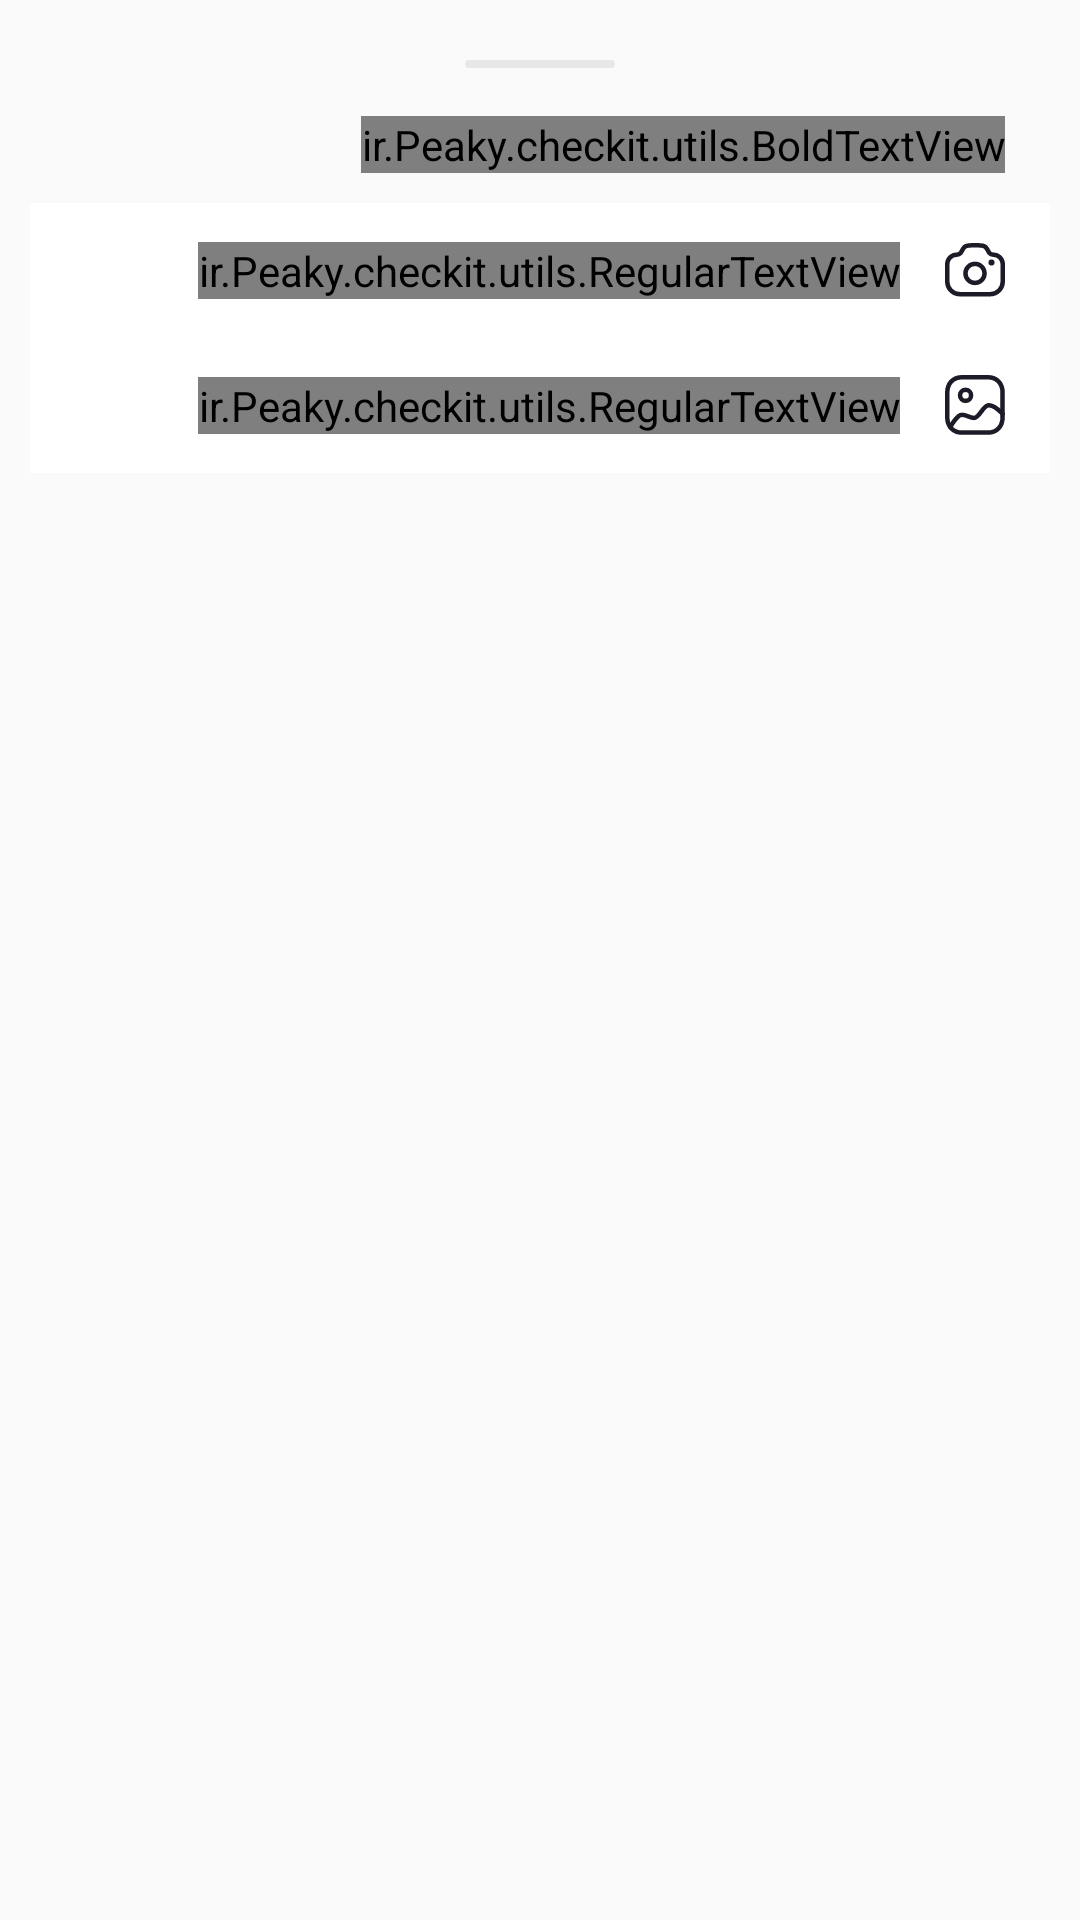

Here is an Android app screen rendered from its layout file. Give the layout XML and the strings, colors and styles it references.
<!-- AndroidManifest.xml: application theme Theme.MyApplication -->
<!-- res/layout/bottom_sheet_layout.xml -->
<?xml version="1.0" encoding="utf-8"?>
<LinearLayout android:orientation="vertical" xmlns:android="http://schemas.android.com/apk/res/android"
    android:layout_width="match_parent" android:layout_height="wrap_content"
    android:layoutDirection="rtl"
    android:padding="10dp"
    android:id="@+id/bottom_sheet"
    android:background="@drawable/bottom_sheet_background">

    <LinearLayout
        android:layout_marginTop="10dp"
        android:layout_width="50dp"
        android:layout_height="2.5dp"
        android:layout_gravity="center"
        android:background="@drawable/rounded_background"
        android:layout_marginBottom="6dp">


    </LinearLayout>




    <ir.Peaky.checkit.utils.BoldTextView
        android:layout_marginStart="15dp"
        android:layout_marginTop="10dp"
        android:layout_width="wrap_content"
        android:layout_height="wrap_content"
        android:textColor="@color/title_color"
        android:textSize="16sp"
        android:textStyle="bold"
        android:text="@string/choose_photo"/>

    <LinearLayout
        android:background="@drawable/sheet_button_background"

        android:id="@+id/lin_camera"
        android:layout_marginTop="10dp"
        android:paddingStart="15dp"
        android:layout_width="match_parent"
        android:layout_height="45dp"
        android:orientation="horizontal">

        <RelativeLayout
            android:layout_width="match_parent"
            android:layout_height="match_parent">

            <androidx.appcompat.widget.AppCompatImageView
                android:layout_width="wrap_content"
                android:layout_height="wrap_content"
                android:src="@drawable/ic_camera_icon"
                android:layout_centerVertical="true"
                android:id="@+id/icon_camera"/>

            <ir.Peaky.checkit.utils.RegularTextView
                android:layout_width="wrap_content"
                android:layout_height="wrap_content"
                android:textSize="14sp"
                android:text="@string/camera"
                android:textColor="@color/title_color"
                android:layout_toEndOf="@id/icon_camera"
                android:layout_marginStart="15dp"
                android:layout_centerVertical="true"/>

        </RelativeLayout>



    </LinearLayout>
    <LinearLayout
        android:background="@drawable/sheet_button_background"

        android:id="@+id/lin_gallery"
        android:paddingStart="15dp"
        android:layout_width="match_parent"
        android:layout_height="45dp"
        android:orientation="horizontal">

        <RelativeLayout

            android:layout_width="match_parent"
            android:layout_height="match_parent">

            <androidx.appcompat.widget.AppCompatImageView
                android:layout_width="wrap_content"
                android:layout_height="wrap_content"
                android:src="@drawable/ic_gallery"
                android:layout_centerVertical="true"
                android:id="@+id/icon_galery"/>

            <ir.Peaky.checkit.utils.RegularTextView
                android:layout_width="wrap_content"
                android:layout_height="wrap_content"
                android:textSize="14sp"
                android:text="@string/gallery"
                android:textColor="@color/title_color"
                android:layout_toEndOf="@id/icon_galery"
                android:layout_marginStart="15dp"
                android:layout_centerVertical="true"/>

        </RelativeLayout>


    </LinearLayout>

</LinearLayout>
<!-- resources referenced by this layout -->
<resources>
  <color name="title_color">#1C1C28</color>
  <!-- drawable ic_gallery (drawable) -->
  <vector xmlns:android="http://schemas.android.com/apk/res/android"
      android:width="20dp"
      android:height="20dp"
      android:viewportWidth="20"
      android:viewportHeight="20">
    <path
        android:pathData="M14.3028,0.7498H5.6508C2.6388,0.7498 0.7498,2.8838 0.7498,5.9038V14.0498C0.7498,17.0698 2.6308,19.2038 5.6508,19.2038H14.2978C17.3228,19.2038 19.2028,17.0698 19.2028,14.0498V5.9038C19.2068,2.8838 17.3258,0.7498 14.3028,0.7498Z"
        android:strokeLineJoin="round"
        android:strokeWidth="1.5"
        android:fillColor="#00000000"
        android:fillType="evenOdd"
        android:strokeColor="#1C1C28"
        android:strokeLineCap="round"/>
    <path
        android:pathData="M8.7032,6.785C8.7032,7.805 7.8772,8.631 6.8572,8.631C5.8382,8.631 5.0112,7.805 5.0112,6.785C5.0112,5.765 5.8382,4.939 6.8572,4.939C7.8762,4.94 8.7022,5.766 8.7032,6.785Z"
        android:strokeLineJoin="round"
        android:strokeWidth="1.5"
        android:fillColor="#00000000"
        android:fillType="evenOdd"
        android:strokeColor="#1C1C28"
        android:strokeLineCap="round"/>
    <path
        android:pathData="M19.207,12.951C18.284,12.001 16.509,10.082 14.579,10.082C12.648,10.082 11.535,14.315 9.678,14.315C7.821,14.315 6.134,12.401 4.646,13.628C3.158,14.854 1.75,17.361 1.75,17.361"
        android:strokeLineJoin="round"
        android:strokeWidth="1.5"
        android:fillColor="#00000000"
        android:strokeColor="#1C1C28"
        android:strokeLineCap="round"/>
  </vector>
  <!-- drawable rounded_background (drawable) -->
  <?xml version="1.0" encoding="utf-8"?>
  <shape xmlns:android="http://schemas.android.com/apk/res/android"
      android:shape="rectangle">
  
      <corners android:radius="400dp"/>
      <solid android:color="#e7e7e7"/>
  
  </shape>
  <!-- drawable sheet_button_background (drawable) -->
  <?xml version="1.0" encoding="utf-8"?>
  <selector xmlns:android="http://schemas.android.com/apk/res/android">
  
  
  
  
      <item android:state_pressed="true">
  
          <shape android:shape="rectangle">
              <solid android:color="#F2F2F5"/>
          </shape>
  
      </item>
  
      <item android:state_enabled="true">
  
              <shape android:shape="rectangle">
                  <solid android:color="@color/white"/>
              </shape>
  
      </item>
  
  
  
  </selector>
  <string name="camera">دوربین</string>
  <string name="choose_photo">انتخاب عکس</string>
  <string name="gallery">گالری</string>
  <style name="Theme.MyApplication" parent="Theme.AppCompat.DayNight">
          <item name="windowActionBar">false</item>
          <item name="windowNoTitle">true</item>
          
          <item name="colorPrimary">@color/purple_500</item>
          <item name="colorPrimaryVariant">@color/main</item>
          <item name="colorOnPrimary">@color/white</item>
          
          <item name="colorSecondary">@color/teal_200</item>
          <item name="colorSecondaryVariant">@color/teal_700</item>
          <item name="colorOnSecondary">@color/black</item>
          
          <item name="android:statusBarColor" tools:targetApi="l">@color/main</item>
  
          
  
      </style>
  <color name="white">#FFFFFFFF</color>
  <color name="purple_500">#FF6200EE</color>
  <color name="main">#3E7BFA</color>
  <color name="teal_200">#FF03DAC5</color>
  <color name="teal_700">#FF018786</color>
  <color name="black">#FF000000</color>
</resources>
